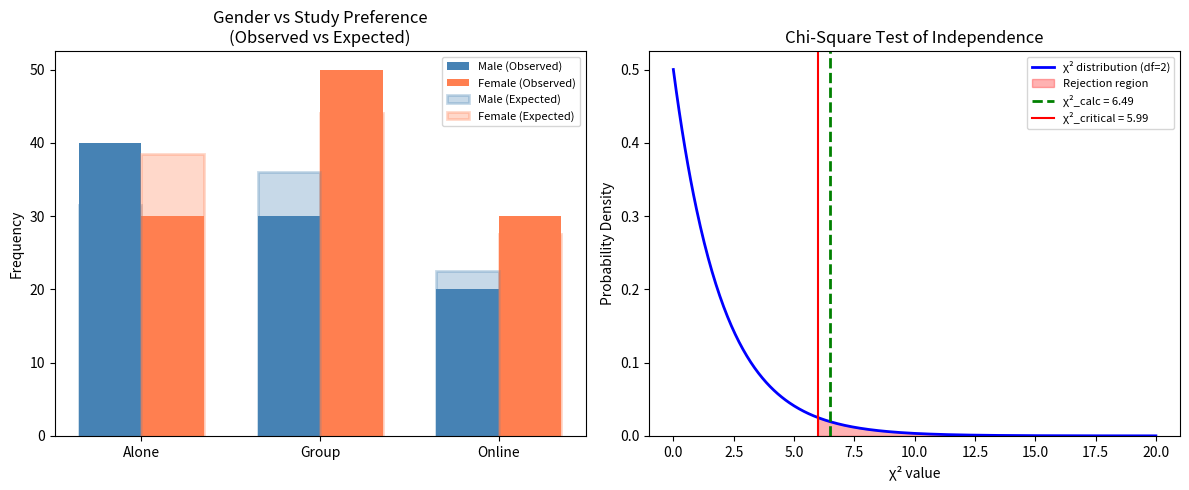

Generate this figure with matplotlib: (Note: this script raises an exception after producing the figure.)
"""
Chi-Square Test of Independence — Bonus Python Script
=====================================================
This script demonstrates the chi-square test of independence using the same
examples from the Excel lecture notes. It walks through each step so you can
see how to perform the test in Python with contingency tables.

Required packages: numpy, scipy, pandas, matplotlib
"""

import numpy as np
from scipy import stats
import pandas as pd
import matplotlib.pyplot as plt

# ============================================================
# WORKED EXAMPLE: Gender and Study Preference
# ============================================================
print("=" * 65)
print("WORKED EXAMPLE: Gender and Study Preference")
print("=" * 65)

# Step 1: State the hypotheses
print("\nStep 1: State the Hypotheses")
print("  H₀: Gender and study preference are independent.")
print("  H₁: Gender and study preference are NOT independent.")
print("  α = 0.05")

# Step 2: Set up the observed contingency table
print("\nStep 2: Observed Frequencies")
observed = np.array([
    [40, 30, 20],   # Male:   Alone, Group, Online
    [30, 50, 30],   # Female: Alone, Group, Online
])
rows = ["Male", "Female"]
cols = ["Alone", "Group", "Online"]

# Display as a pandas DataFrame for clarity
df_obs = pd.DataFrame(observed, index=rows, columns=cols)
df_obs["Row Total"] = df_obs.sum(axis=1)
print(df_obs.to_string())
print(f"  Col Totals: {observed.sum(axis=0)}")
print(f"  Grand Total: {observed.sum()}")

# Step 3: Compute expected frequencies
print("\nStep 3: Expected Frequencies")
print("  Formula: E_ij = (Row i Total × Col j Total) / Grand Total")
n = observed.sum()
row_totals = observed.sum(axis=1)
col_totals = observed.sum(axis=0)

expected = np.outer(row_totals, col_totals) / n
df_exp = pd.DataFrame(expected, index=rows, columns=cols)
print(df_exp.round(4).to_string())

# Step 4: Compute (O - E)^2 / E for each cell
print("\nStep 4: (O − E)² / E for Each Cell")
contributions = (observed - expected)**2 / expected
df_contrib = pd.DataFrame(contributions, index=rows, columns=cols)
print(df_contrib.round(4).to_string())

# Step 5: Test statistic
chi2_stat = contributions.sum()
print(f"\nStep 5: Test Statistic")
print(f"  χ² = Σ Σ (O - E)² / E = {chi2_stat:.4f}")

# Step 6: Degrees of freedom
r, c = observed.shape
df = (r - 1) * (c - 1)
print(f"\nStep 6: Degrees of Freedom")
print(f"  df = (r-1)(c-1) = ({r}-1)({c}-1) = {df}")

# Step 7: Critical value
alpha = 0.05
chi2_critical = stats.chi2.ppf(1 - alpha, df)
p_value = 1 - stats.chi2.cdf(chi2_stat, df)
print(f"\nStep 7: Critical Value")
print(f"  At α = {alpha} with df = {df}: χ²_critical = {chi2_critical:.3f}")
print(f"  p-value = {p_value:.4f}")

# Step 8: Decision
print(f"\nStep 8: Decision")
print(f"  χ²_calc = {chi2_stat:.4f}  vs  χ²_critical = {chi2_critical:.3f}")
if chi2_stat > chi2_critical:
    print("  Since χ²_calc > χ²_critical, we REJECT H₀.")
else:
    print("  Since χ²_calc < χ²_critical, we FAIL TO REJECT H₀.")

# Step 9: Conclusion
print(f"\nStep 9: Conclusion")
print("  At the 0.05 significance level, there is sufficient evidence to")
print("  conclude that gender and study preference are associated.")

# Quick verification using scipy's built-in function
print("\n--- Verification with scipy.stats.chi2_contingency() ---")
stat, pval, dof, exp_table = stats.chi2_contingency(observed)
print(f"  χ² = {stat:.4f},  p-value = {pval:.4f},  df = {dof}")

# ============================================================
# PRACTICE QUESTION 1: Smoking Status and Exercise Level
# ============================================================
print("\n\n" + "=" * 65)
print("PRACTICE QUESTION 1: Smoking Status and Exercise Level")
print("=" * 65)

observed_q1 = np.array([
    [30, 60, 70],   # Non-Smoker: Low, Moderate, High
    [50, 55, 35],   # Smoker:     Low, Moderate, High
])
rows_q1 = ["Non-Smoker", "Smoker"]
cols_q1 = ["Low", "Moderate", "High"]

print("\nObserved Frequencies:")
df_q1 = pd.DataFrame(observed_q1, index=rows_q1, columns=cols_q1)
df_q1["Row Total"] = df_q1.sum(axis=1)
print(df_q1.to_string())

stat_q1, pval_q1, dof_q1, exp_q1 = stats.chi2_contingency(observed_q1)

print(f"\nExpected Frequencies:")
df_exp_q1 = pd.DataFrame(exp_q1, index=rows_q1, columns=cols_q1)
print(df_exp_q1.round(2).to_string())

contrib_q1 = (observed_q1 - exp_q1)**2 / exp_q1
print(f"\n(O − E)² / E:")
print(pd.DataFrame(contrib_q1, index=rows_q1, columns=cols_q1).round(4).to_string())

crit_q1 = stats.chi2.ppf(0.95, dof_q1)
print(f"\n  χ² = {stat_q1:.4f}")
print(f"  df = {dof_q1}")
print(f"  χ²_critical (α=0.05) = {crit_q1:.3f}")
print(f"  p-value = {pval_q1:.4f}")
print(f"\n  Decision: {'REJECT H₀' if stat_q1 > crit_q1 else 'FAIL TO REJECT H₀'}")

# ============================================================
# PRACTICE QUESTION 2: Education Level and Job Satisfaction
# ============================================================
print("\n\n" + "=" * 65)
print("PRACTICE QUESTION 2: Education Level and Job Satisfaction")
print("=" * 65)

observed_q2 = np.array([
    [40, 35, 25],    # High School
    [30, 55, 65],    # Bachelor's
    [10, 40, 100],   # Graduate
])
rows_q2 = ["High School", "Bachelor's", "Graduate"]
cols_q2 = ["Low", "Medium", "High"]

print("\nObserved Frequencies:")
df_q2 = pd.DataFrame(observed_q2, index=rows_q2, columns=cols_q2)
df_q2["Row Total"] = df_q2.sum(axis=1)
print(df_q2.to_string())

stat_q2, pval_q2, dof_q2, exp_q2 = stats.chi2_contingency(observed_q2)

print(f"\nExpected Frequencies:")
df_exp_q2 = pd.DataFrame(exp_q2, index=rows_q2, columns=cols_q2)
print(df_exp_q2.round(2).to_string())

contrib_q2 = (observed_q2 - exp_q2)**2 / exp_q2
print(f"\n(O − E)² / E:")
print(pd.DataFrame(contrib_q2, index=rows_q2, columns=cols_q2).round(4).to_string())

crit_q2 = stats.chi2.ppf(0.99, dof_q2)
print(f"\n  χ² = {stat_q2:.4f}")
print(f"  df = {dof_q2}")
print(f"  χ²_critical (α=0.01) = {crit_q2:.3f}")
print(f"  p-value = {pval_q2:.6f}")
print(f"\n  Decision: {'REJECT H₀' if stat_q2 > crit_q2 else 'FAIL TO REJECT H₀'}")

# ============================================================
# VISUALIZATION: Stacked Bar Chart for Worked Example
# ============================================================
fig, axes = plt.subplots(1, 2, figsize=(12, 5))

# Left plot: Observed vs Expected (Worked Example)
x = np.arange(len(cols))
width = 0.35
obs_male = observed[0]
obs_female = observed[1]
exp_male = expected[0]
exp_female = expected[1]

axes[0].bar(x - width/2, obs_male, width, label='Male (Observed)', color='steelblue')
axes[0].bar(x + width/2, obs_female, width, label='Female (Observed)', color='coral')
axes[0].bar(x - width/2, exp_male, width, label='Male (Expected)', color='steelblue',
            alpha=0.3, edgecolor='steelblue', linewidth=2)
axes[0].bar(x + width/2, exp_female, width, label='Female (Expected)', color='coral',
            alpha=0.3, edgecolor='coral', linewidth=2)
axes[0].set_xticks(x)
axes[0].set_xticklabels(cols)
axes[0].set_ylabel('Frequency')
axes[0].set_title('Gender vs Study Preference\n(Observed vs Expected)')
axes[0].legend(fontsize=8)

# Right plot: Chi-square distribution with test result
x_dist = np.linspace(0, 20, 500)
y_dist = stats.chi2.pdf(x_dist, df=df)
axes[1].plot(x_dist, y_dist, 'b-', linewidth=2, label=f'χ² distribution (df={df})')
x_reject = np.linspace(chi2_critical, 20, 300)
y_reject = stats.chi2.pdf(x_reject, df=df)
axes[1].fill_between(x_reject, y_reject, alpha=0.3, color='red', label='Rejection region')
axes[1].axvline(chi2_stat, color='green', linestyle='--', linewidth=2,
                label=f'χ²_calc = {chi2_stat:.2f}')
axes[1].axvline(chi2_critical, color='red', linestyle='-', linewidth=1.5,
                label=f'χ²_critical = {chi2_critical:.2f}')
axes[1].set_xlabel('χ² value')
axes[1].set_ylabel('Probability Density')
axes[1].set_title('Chi-Square Test of Independence')
axes[1].legend(fontsize=8)
axes[1].set_ylim(bottom=0)

plt.tight_layout()
plt.savefig('/home/claude/chi_square_independence_plot.png', dpi=150)
plt.close()
print("\n\nPlot saved: chi_square_independence_plot.png")
